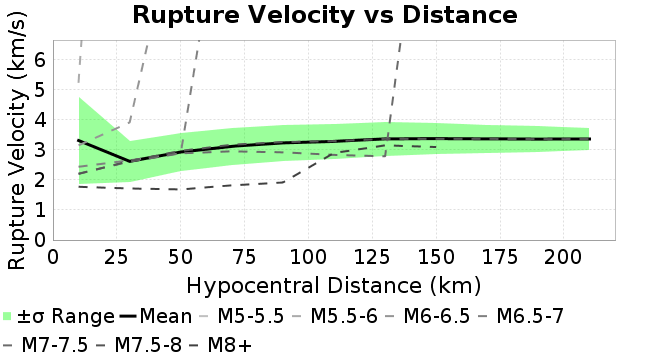

The file beside this chart, header and first rows:
Magnitude, Mean, Standard Deviation
10.0, 3.313, 1.445
30.0, 2.62, 0.6759
50.0, 2.93, 0.6291
70.0, 3.12, 0.6117
90.0, 3.234, 0.5966
110.0, 3.285, 0.5842
130.0, 3.368, 0.5578
150.0, 3.377, 0.5064
170.0, 3.369, 0.4644
190.0, 3.362, 0.4295
210.0, 3.366, 0.3787
